Dataset: lbp (GitHub, rania250/classification). Classes: chair, table.

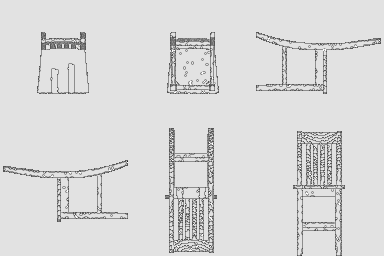
Label: chair

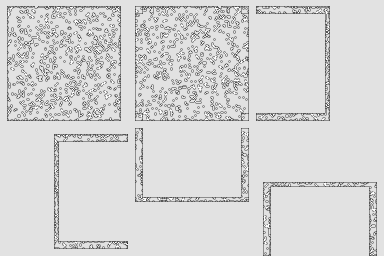
Label: table

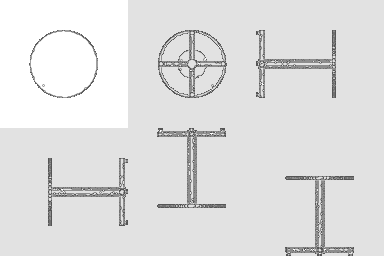
Label: table

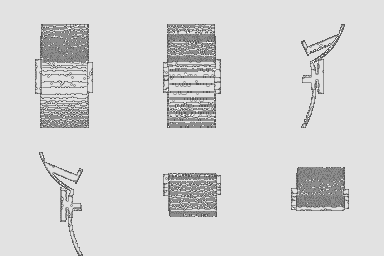
Label: chair

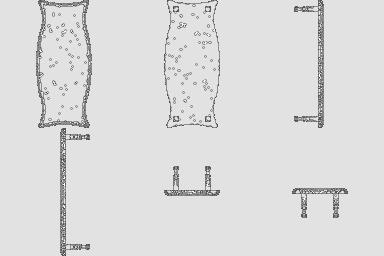
Label: table

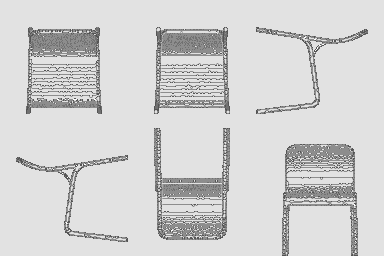
Label: chair
